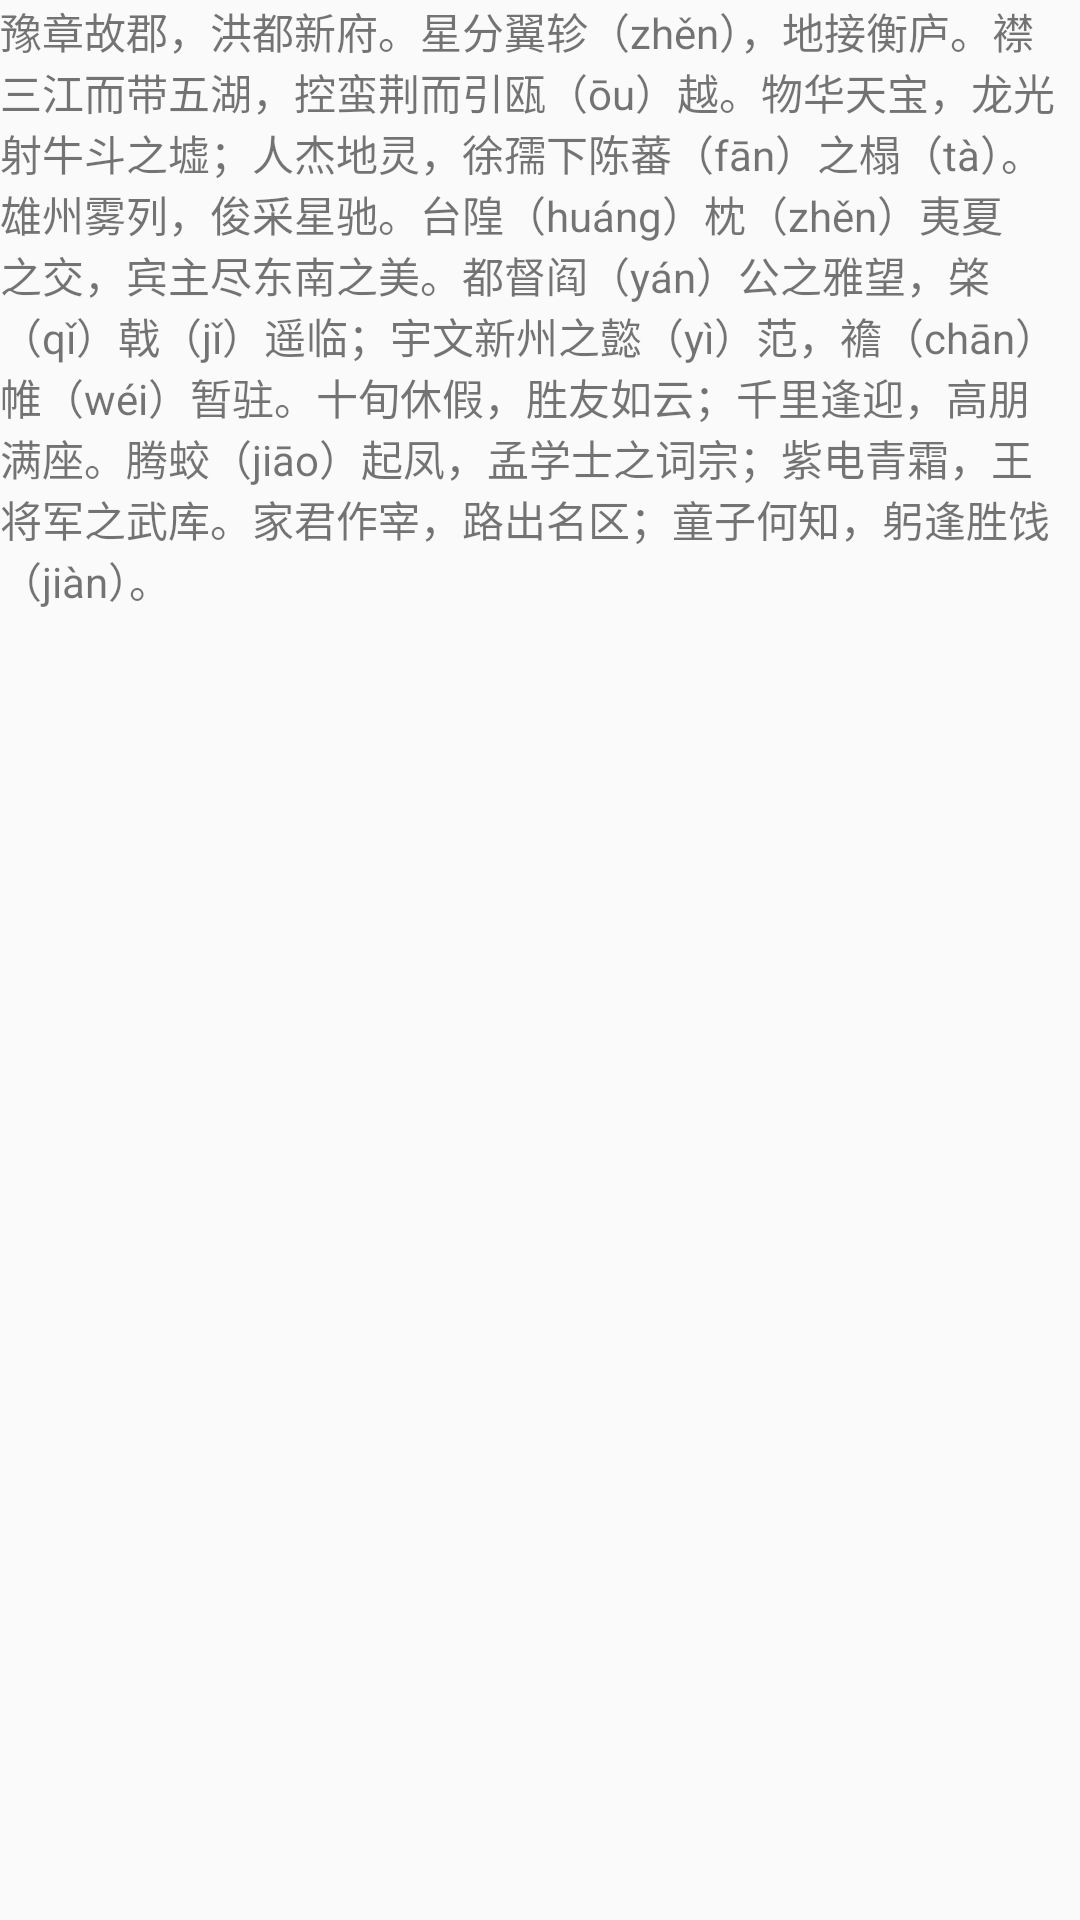

Reconstruct the res/layout file that produces this screen, plus the resources it refers to.
<!-- AndroidManifest.xml: application theme AppTheme -->
<!-- res/layout/trst.xml -->
<?xml version="1.0" encoding="utf-8"?>
<TextView
    xmlns:android="http://schemas.android.com/apk/res/android"
    android:layout_width="match_parent"
    android:text="豫章故郡，洪都新府。星分翼轸（zhěn），地接衡庐。襟三江而带五湖，控蛮荆而引瓯（ōu）越。物华天宝，龙光射牛斗之墟；人杰地灵，徐孺下陈蕃（fān）之榻（tà）。雄州雾列，俊采星驰。台隍（huáng）枕（zhěn）夷夏之交，宾主尽东南之美。都督阎（yán）公之雅望，棨（qǐ）戟（jǐ）遥临；宇文新州之懿（yì）范，襜（chān）帷（wéi）暂驻。十旬休假，胜友如云；千里逢迎，高朋满座。腾蛟（jiāo）起凤，孟学士之词宗；紫电青霜，王将军之武库。家君作宰，路出名区；童子何知，躬逢胜饯（jiàn）。"
    android:layout_height="match_parent">

</TextView>
<!-- resources referenced by this layout -->
<resources>
  <style name="AppTheme" parent="Theme.AppCompat.Light.NoActionBar">
          
          <item name="colorPrimary">@color/colorPrimary</item>
          <item name="colorPrimaryDark">@color/colorPrimaryDark</item>
          <item name="colorAccent">@color/colorAccent</item>
      </style>
  <color name="colorPrimary">#3F51B5</color>
  <color name="colorPrimaryDark">#303F9F</color>
  <color name="colorAccent">#FF4081</color>
</resources>
